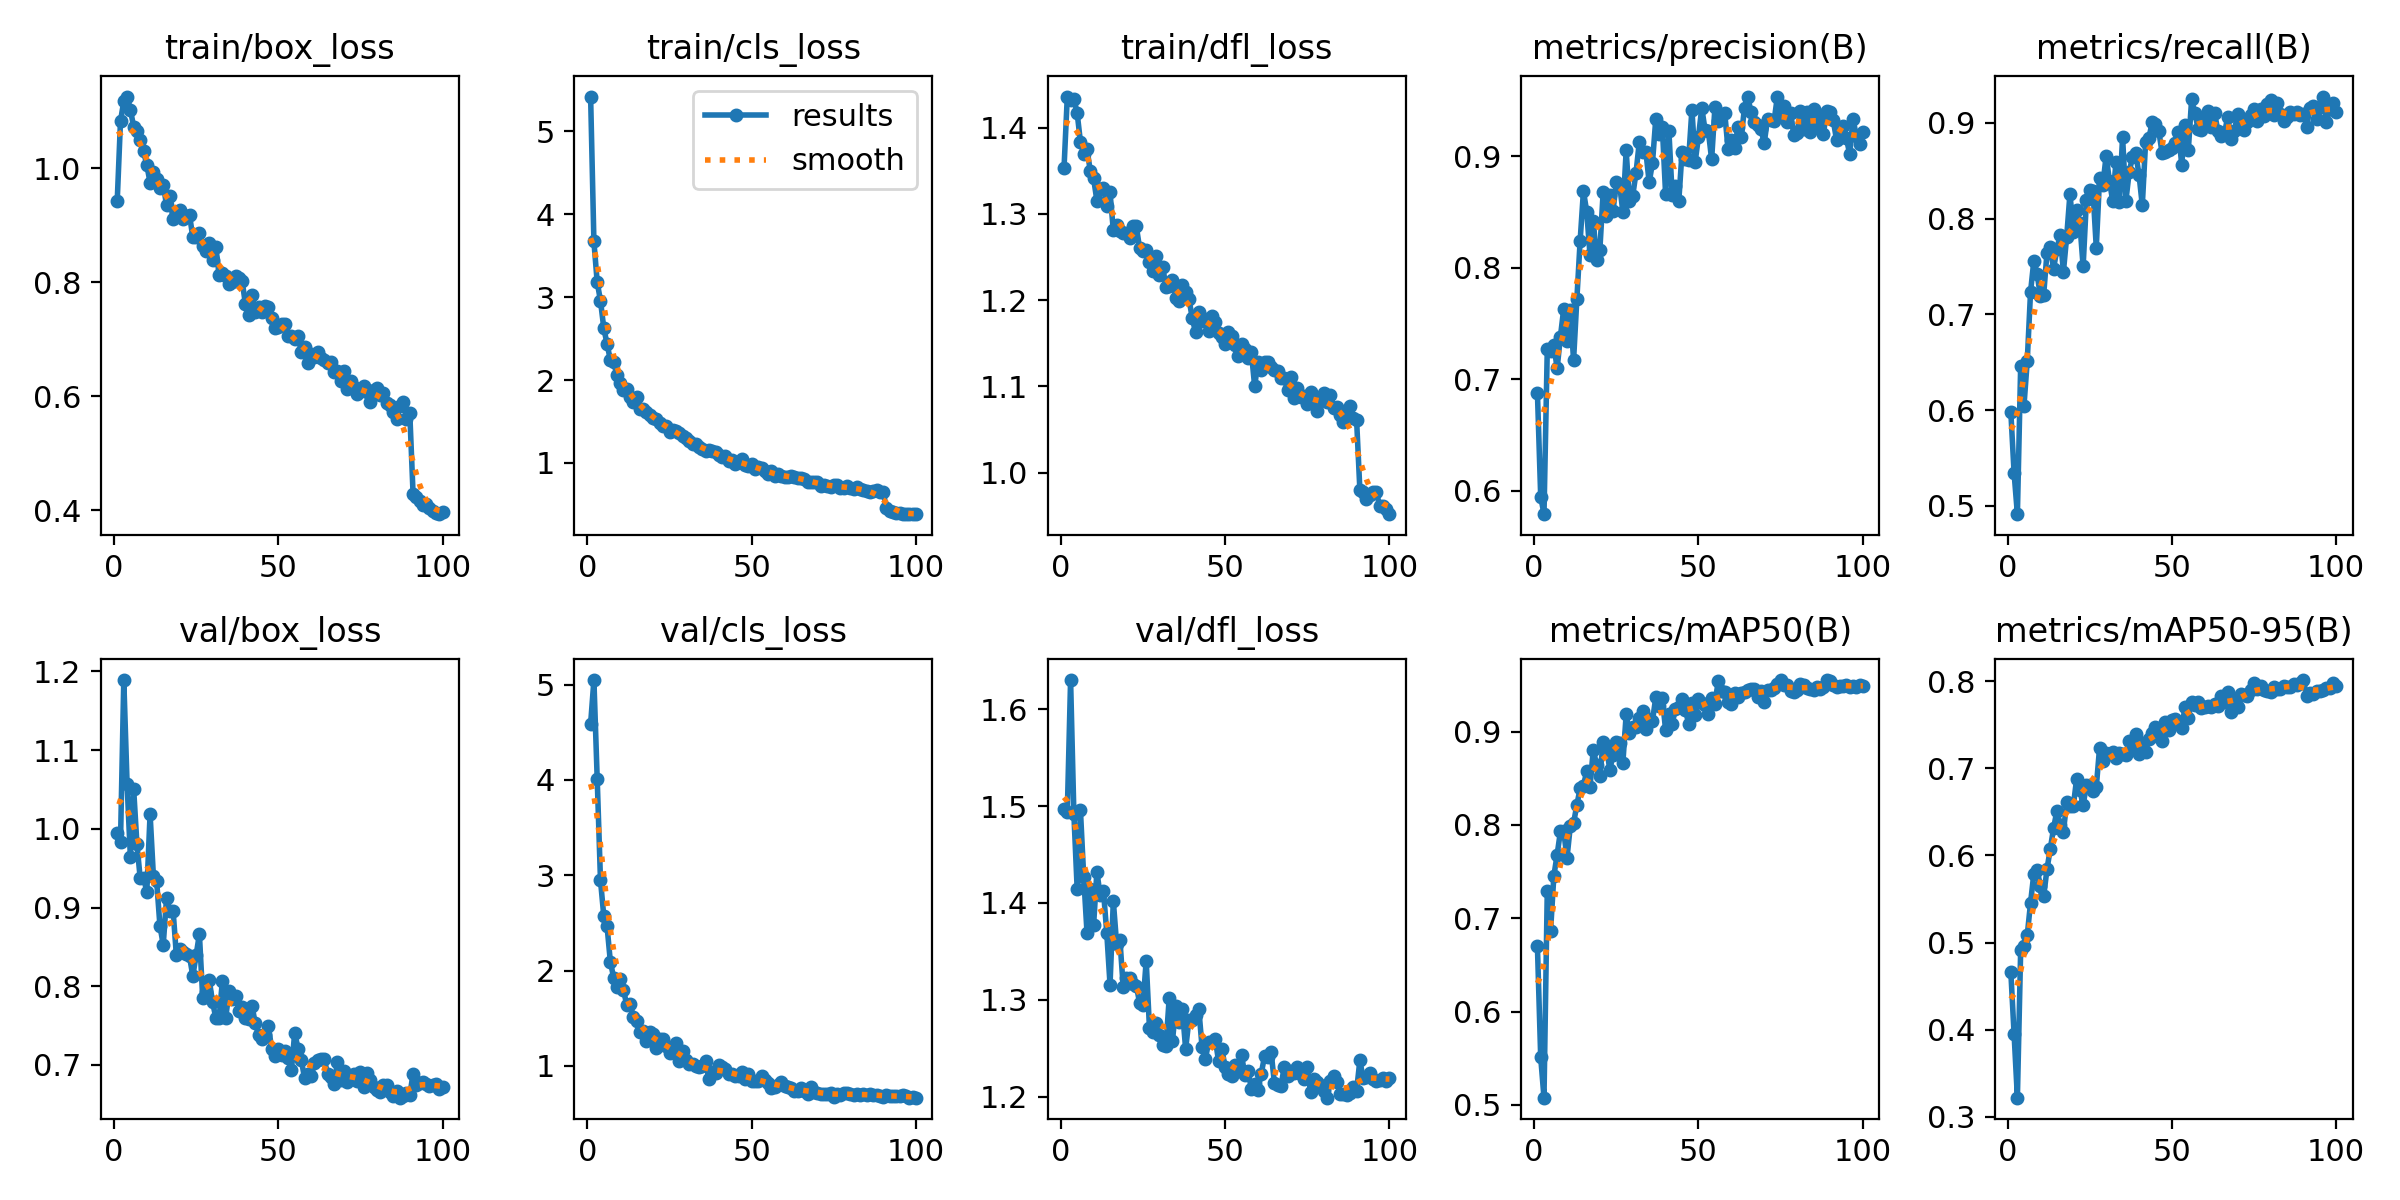

The data file committed next to this chart (first rows):
epoch, time, train/box_loss, train/cls_loss, train/dfl_loss, metrics/precision(B), metrics/recall(B), metrics/mAP50(B), metrics/mAP50-95(B), val/box_loss, val/cls_loss, val/dfl_loss, lr/pg0, lr/pg1, lr/pg2
1, 63.33, 0.9428, 5.418, 1.353, 0.6881, 0.5982, 0.6701, 0.4666, 0.9943, 4.588, 1.497, 0.0002764, 0.0002764, 0.0002764
2, 129.8, 1.083, 3.671, 1.436, 0.5949, 0.5341, 0.551, 0.3948, 0.9838, 5.049, 1.494, 0.0005539, 0.0005539, 0.0005539
3, 196.6, 1.118, 3.181, 1.432, 0.5792, 0.4912, 0.5078, 0.3221, 1.189, 4.015, 1.63, 0.0008309, 0.0008309, 0.0008309
4, 261.3, 1.126, 2.957, 1.434, 0.7267, 0.6463, 0.7297, 0.4915, 1.058, 2.949, 1.492, 0.0008312, 0.0008312, 0.0008312
5, 325, 1.103, 2.629, 1.417, 0.7251, 0.6044, 0.6862, 0.4957, 0.9646, 2.574, 1.415, 0.0008297, 0.0008297, 0.0008297
6, 388.3, 1.073, 2.434, 1.383, 0.7307, 0.6514, 0.7454, 0.5086, 1.051, 2.464, 1.496, 0.0008279, 0.0008279, 0.0008279
7, 451.1, 1.065, 2.244, 1.37, 0.7098, 0.7234, 0.7682, 0.5456, 0.9804, 2.095, 1.427, 0.0008257, 0.0008257, 0.0008257
8, 515.8, 1.05, 2.214, 1.375, 0.7383, 0.756, 0.7931, 0.579, 0.9369, 1.926, 1.369, 0.0008231, 0.0008231, 0.0008231
9, 578.6, 1.03, 2.065, 1.35, 0.7631, 0.7425, 0.7934, 0.5832, 0.9379, 1.825, 1.414, 0.00082, 0.00082, 0.00082
10, 642.6, 1.006, 1.967, 1.341, 0.7341, 0.7188, 0.7648, 0.5653, 0.9203, 1.907, 1.377, 0.0008166, 0.0008166, 0.0008166
11, 704.5, 0.975, 1.878, 1.315, 0.7624, 0.7207, 0.7986, 0.5534, 1.019, 1.798, 1.432, 0.0008128, 0.0008128, 0.0008128
12, 767.8, 0.9945, 1.888, 1.328, 0.7172, 0.7642, 0.8021, 0.5843, 0.9406, 1.636, 1.408, 0.0008086, 0.0008086, 0.0008086
13, 830.3, 0.9819, 1.797, 1.33, 0.772, 0.7701, 0.8214, 0.6074, 0.9334, 1.654, 1.412, 0.000804, 0.000804, 0.000804
14, 894.1, 0.9662, 1.738, 1.309, 0.8242, 0.7475, 0.8394, 0.6311, 0.8766, 1.513, 1.369, 0.0007991, 0.0007991, 0.0007991
15, 957.1, 0.9712, 1.799, 1.325, 0.8687, 0.7679, 0.8423, 0.651, 0.8527, 1.465, 1.316, 0.0007938, 0.0007938, 0.0007938
16, 1020, 0.9358, 1.656, 1.281, 0.8501, 0.7828, 0.8574, 0.6353, 0.9116, 1.352, 1.402, 0.0007881, 0.0007881, 0.0007881
17, 1083, 0.9513, 1.646, 1.288, 0.8114, 0.7445, 0.841, 0.6272, 0.8961, 1.363, 1.358, 0.000782, 0.000782, 0.000782
18, 1146, 0.9117, 1.614, 1.28, 0.8419, 0.7813, 0.8809, 0.6612, 0.8959, 1.263, 1.362, 0.0007756, 0.0007756, 0.0007756
19, 1208, 0.9216, 1.581, 1.278, 0.807, 0.8262, 0.8642, 0.6566, 0.8392, 1.351, 1.314, 0.0007688, 0.0007688, 0.0007688
20, 1269, 0.9268, 1.545, 1.278, 0.8163, 0.7865, 0.8522, 0.6563, 0.8479, 1.336, 1.322, 0.0007617, 0.0007617, 0.0007617
21, 1330, 0.9121, 1.531, 1.272, 0.8676, 0.8094, 0.8891, 0.6873, 0.8429, 1.185, 1.323, 0.0007543, 0.0007543, 0.0007543
22, 1392, 0.916, 1.488, 1.286, 0.8464, 0.7951, 0.8848, 0.6754, 0.8407, 1.28, 1.317, 0.0007465, 0.0007465, 0.0007465
23, 1454, 0.9183, 1.448, 1.285, 0.8651, 0.7501, 0.8592, 0.6576, 0.8379, 1.281, 1.315, 0.0007384, 0.0007384, 0.0007384
24, 1515, 0.8789, 1.45, 1.26, 0.8506, 0.8195, 0.8748, 0.6808, 0.8129, 1.21, 1.297, 0.00073, 0.00073, 0.00073
25, 1577, 0.8802, 1.379, 1.257, 0.8765, 0.8295, 0.8885, 0.6814, 0.8393, 1.133, 1.295, 0.0007212, 0.0007212, 0.0007212
26, 1638, 0.8863, 1.393, 1.258, 0.8743, 0.8285, 0.8883, 0.674, 0.8663, 1.159, 1.34, 0.0007122, 0.0007122, 0.0007122
27, 1701, 0.8634, 1.387, 1.244, 0.8499, 0.7699, 0.8668, 0.6785, 0.7857, 1.235, 1.271, 0.0007029, 0.0007029, 0.0007029
28, 1762, 0.8557, 1.359, 1.233, 0.905, 0.8422, 0.9185, 0.7236, 0.793, 1.054, 1.266, 0.0006933, 0.0006933, 0.0006933
29, 1823, 0.8685, 1.323, 1.252, 0.8596, 0.8351, 0.8983, 0.7083, 0.8075, 1.155, 1.276, 0.0006835, 0.0006835, 0.0006835
30, 1886, 0.8389, 1.303, 1.229, 0.8646, 0.8659, 0.9055, 0.7172, 0.78, 1.063, 1.263, 0.0006734, 0.0006734, 0.0006734
31, 1948, 0.8626, 1.261, 1.238, 0.8851, 0.8395, 0.9051, 0.7166, 0.7599, 1.017, 1.253, 0.000663, 0.000663, 0.000663
32, 2010, 0.8123, 1.227, 1.215, 0.9127, 0.8184, 0.9145, 0.7186, 0.7597, 1.018, 1.252, 0.0006524, 0.0006524, 0.0006524
33, 2071, 0.816, 1.225, 1.216, 0.9036, 0.8597, 0.9221, 0.712, 0.807, 0.9978, 1.302, 0.0006416, 0.0006416, 0.0006416
34, 2134, 0.8111, 1.193, 1.224, 0.9038, 0.8177, 0.9031, 0.7175, 0.7594, 0.9919, 1.258, 0.0006306, 0.0006306, 0.0006306
35, 2196, 0.7967, 1.166, 1.202, 0.8764, 0.8853, 0.914, 0.7166, 0.7934, 0.9949, 1.293, 0.0006193, 0.0006193, 0.0006193
36, 2260, 0.8013, 1.143, 1.199, 0.8938, 0.8185, 0.9115, 0.7155, 0.7835, 1.048, 1.277, 0.0006079, 0.0006079, 0.0006079
37, 2321, 0.8114, 1.16, 1.218, 0.9331, 0.8484, 0.9366, 0.7319, 0.7876, 0.857, 1.29, 0.0005962, 0.0005962, 0.0005962
38, 2382, 0.8073, 1.147, 1.209, 0.9201, 0.8643, 0.9273, 0.724, 0.7687, 0.9337, 1.249, 0.0005844, 0.0005844, 0.0005844
39, 2445, 0.8026, 1.136, 1.202, 0.926, 0.8684, 0.9359, 0.7398, 0.7736, 0.9216, 1.279, 0.0005725, 0.0005725, 0.0005725
40, 2507, 0.7619, 1.092, 1.179, 0.8656, 0.8459, 0.9016, 0.716, 0.7598, 1.008, 1.279, 0.0005603, 0.0005603, 0.0005603
41, 2569, 0.7436, 1.07, 1.163, 0.9223, 0.8139, 0.9189, 0.7289, 0.7581, 0.9892, 1.284, 0.0005481, 0.0005481, 0.0005481
42, 2631, 0.7775, 1.087, 1.186, 0.8647, 0.8798, 0.9087, 0.7187, 0.7749, 0.9666, 1.291, 0.0005357, 0.0005357, 0.0005357
43, 2692, 0.7485, 1.022, 1.176, 0.873, 0.8841, 0.9244, 0.7339, 0.7529, 0.914, 1.251, 0.0005232, 0.0005232, 0.0005232
44, 2755, 0.7563, 1.039, 1.179, 0.8594, 0.9006, 0.9266, 0.7409, 0.7386, 0.9165, 1.239, 0.0005106, 0.0005106, 0.0005106
45, 2817, 0.7487, 0.9883, 1.164, 0.9038, 0.8985, 0.9346, 0.7472, 0.7326, 0.889, 1.256, 0.0004979, 0.0004979, 0.0004979
46, 2879, 0.7587, 1.012, 1.182, 0.8977, 0.8921, 0.9234, 0.7359, 0.7381, 0.8912, 1.256, 0.0004852, 0.0004852, 0.0004852
47, 2941, 0.7562, 1.053, 1.175, 0.8968, 0.8691, 0.9087, 0.731, 0.7489, 0.9369, 1.26, 0.0004723, 0.0004723, 0.0004723
48, 3004, 0.7384, 0.9726, 1.161, 0.9416, 0.8697, 0.9304, 0.753, 0.7204, 0.8647, 1.237, 0.0004595, 0.0004595, 0.0004595
49, 3079, 0.7207, 0.9588, 1.157, 0.8951, 0.8717, 0.9178, 0.7444, 0.7118, 0.9143, 1.25, 0.0004466, 0.0004466, 0.0004466
50, 3141, 0.7225, 0.9852, 1.15, 0.9172, 0.8742, 0.9348, 0.755, 0.7205, 0.8417, 1.23, 0.0004336, 0.0004336, 0.0004336
51, 3202, 0.7273, 0.9276, 1.163, 0.9432, 0.8793, 0.9302, 0.7562, 0.7124, 0.8403, 1.223, 0.0004207, 0.0004207, 0.0004207
52, 3263, 0.7272, 0.9513, 1.158, 0.9233, 0.8902, 0.9288, 0.7505, 0.7182, 0.8438, 1.221, 0.0004077, 0.0004077, 0.0004077
53, 3326, 0.7068, 0.9413, 1.148, 0.9223, 0.8565, 0.9184, 0.7464, 0.7087, 0.8916, 1.233, 0.0003948, 0.0003948, 0.0003948
54, 3387, 0.7058, 0.9019, 1.135, 0.897, 0.8978, 0.9361, 0.7706, 0.6939, 0.8486, 1.226, 0.0003819, 0.0003819, 0.0003819
55, 3449, 0.7011, 0.8701, 1.15, 0.9437, 0.8717, 0.9295, 0.7581, 0.7411, 0.82, 1.244, 0.000369, 0.000369, 0.000369
56, 3510, 0.7062, 0.8988, 1.143, 0.9317, 0.9245, 0.9543, 0.7766, 0.7207, 0.7622, 1.222, 0.0003562, 0.0003562, 0.0003562
57, 3572, 0.6773, 0.8448, 1.133, 0.9371, 0.9102, 0.9437, 0.773, 0.7062, 0.7818, 1.227, 0.0003434, 0.0003434, 0.0003434
58, 3634, 0.6874, 0.8692, 1.14, 0.9382, 0.8936, 0.942, 0.7766, 0.6834, 0.8005, 1.208, 0.0003307, 0.0003307, 0.0003307
59, 3697, 0.6579, 0.8381, 1.1, 0.9061, 0.8931, 0.932, 0.769, 0.6891, 0.8346, 1.213, 0.0003181, 0.0003181, 0.0003181
60, 3759, 0.6752, 0.8327, 1.129, 0.9144, 0.9039, 0.9291, 0.7699, 0.6855, 0.7844, 1.207, 0.0003056, 0.0003056, 0.0003056
... 40 more rows
